Run: headless pygame with SDL's dummy video driver; simulated clock (each Clock.tick advances the game by its frame time, no real sleeping); random seed 0; keys injected as events and as key.get_pressed() state; no mouse input.
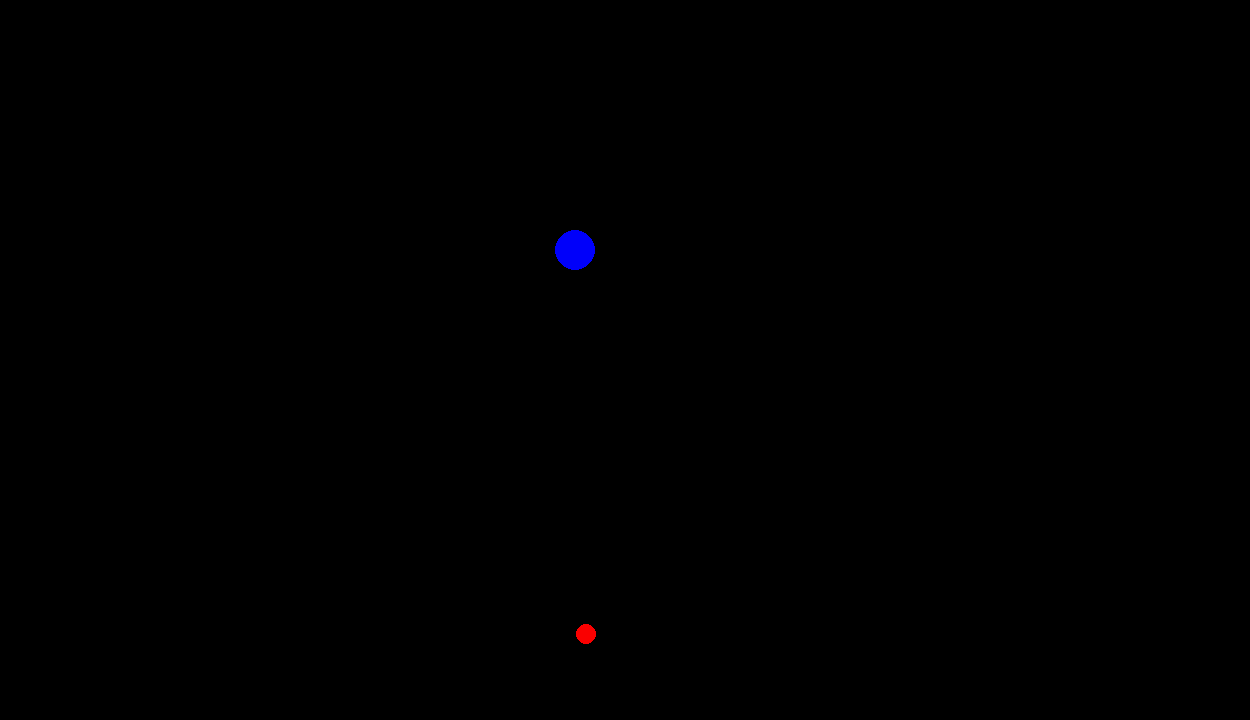
Frame 1 of 4 · flips 1–60 · no input
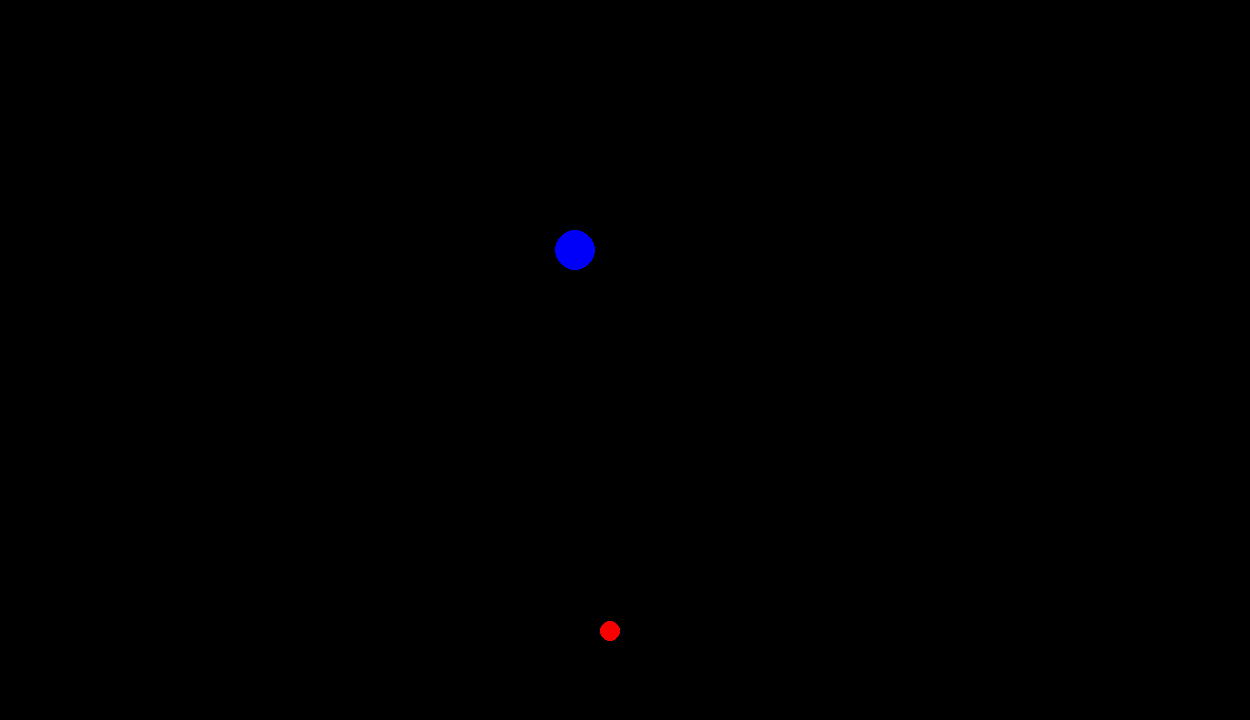
Frame 2 of 4 · flips 61–180 · tapped SPACE, RETURN · held RIGHT (→), D
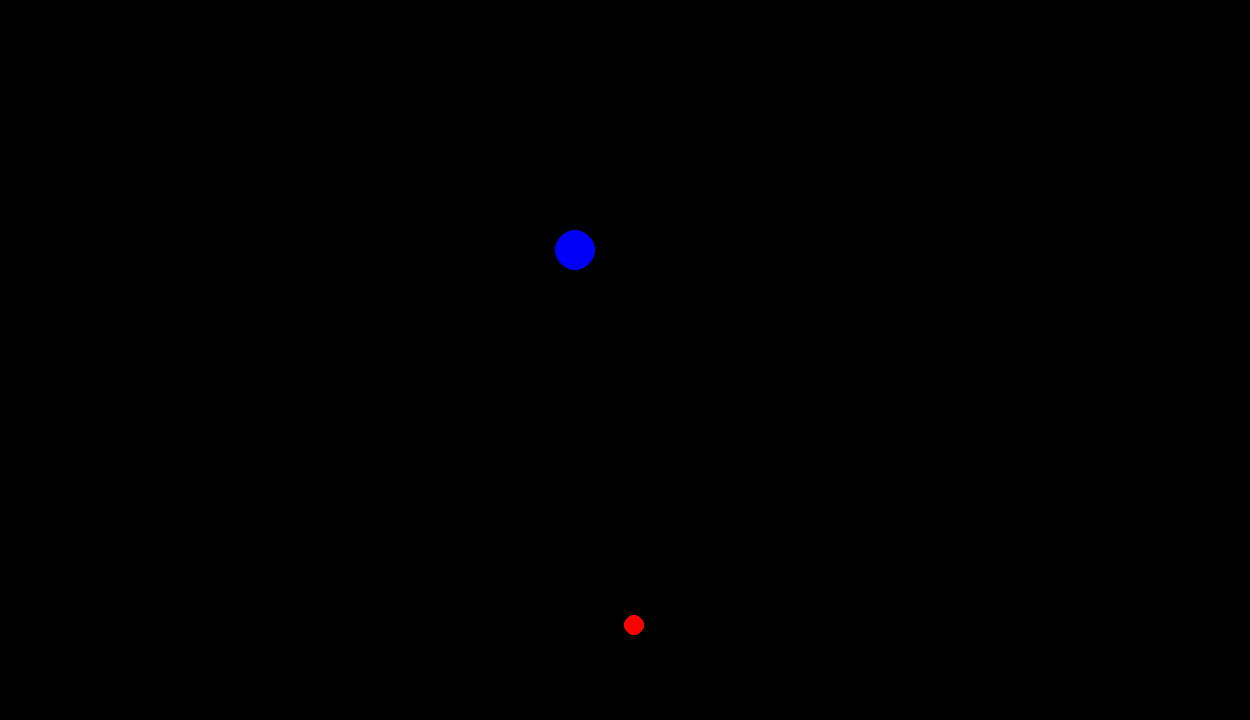
Frame 3 of 4 · flips 181–300 · held DOWN (↓), S
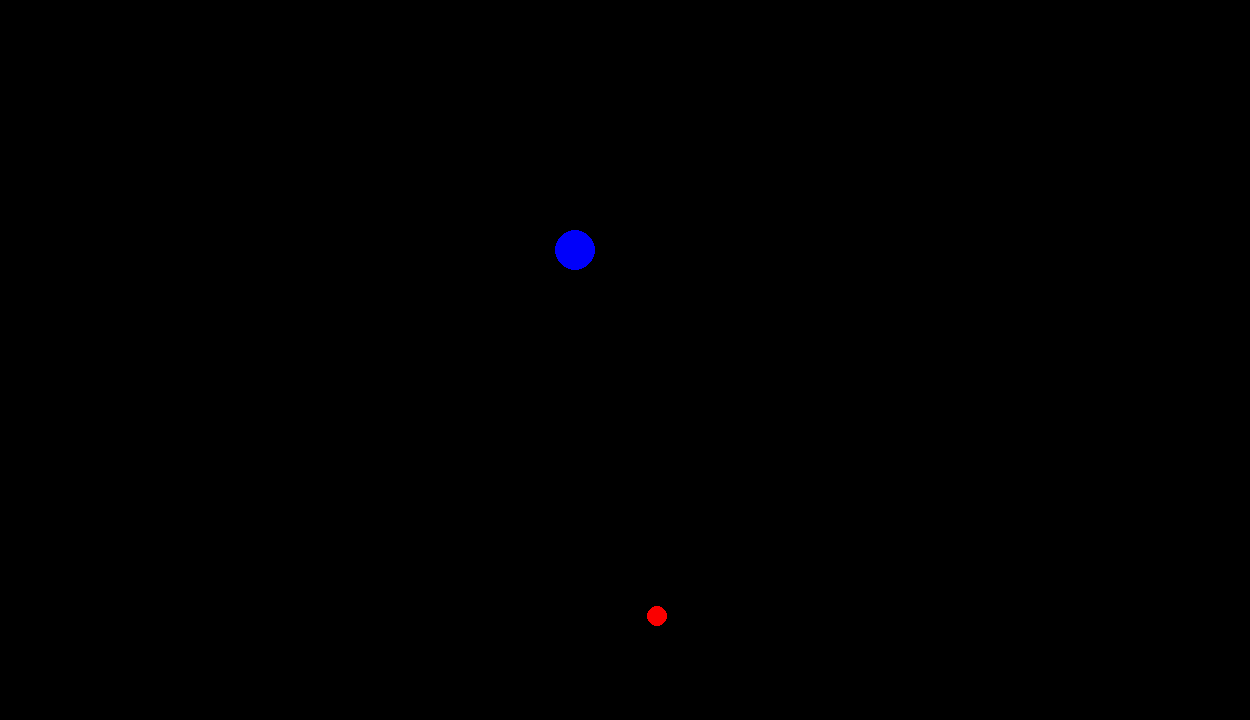
Frame 4 of 4 · flips 301–420 · held LEFT (←), A, UP (↑), W

The pygame program that drew these frames:

from math import *
import time
import pygame
G = 6.67408*10**(-11)
starttime = time.time()
pygame.init()

class OrbitingObject:
    def __init__(self, init_speed_x, init_speed_y, x, y, masse, size, color):
        self.velocity_x = 0
        self.velocity_y = 0
        self.speed_x = init_speed_x
        self.speed_y = init_speed_y
        self.x = x
        self.y = y
        self.masse = masse
        self.size = size
        self.color = color
        
    def update(self, dt):

        self.speed_x = self.velocity_x * dt + self.speed_x
        self.speed_y = self.velocity_y * dt + self.speed_y
        self.x = self.speed_x * dt + self.x
        self.y = self.speed_y * dt + self.y
    
    def setvelocity(self, F):
        self.velocity_x = projection_u_sur_v(F, (1, 0))
        #print(projection_u_sur_v(F, (1, 0)))
        self.velocity_y = projection_u_sur_v(F, (0, 1))
        #print(projection_u_sur_v(F, (0, 1)))


    def getposition(self) -> tuple:
        return(self.x, self.y)
    
    def getspeed(self) -> tuple:
        return (self.speed_x,self.speed_y)

    def draw(self, fenetre):
        pygame.draw.circle(fenetre, self.color, (self.x/1000000 + 575, self.y/1000000 + 250), self.size)

def scalaire(u : tuple, v : tuple):
    return sum([u[i]*v[i] for i in range(0,len(u))])

def projection_u_sur_v(u : tuple, v : tuple):
    return (scalaire(u,v))/(scalaire(v,v))

def Fg(mA : int, mB: int, dAB: float):
    return G*((mA*mB)/dAB**2)

def distance(A: tuple, B: tuple):
    return sqrt(sum([(B[i] - A[i])**2 for i in range(0, len(A))]))

def creervecteur(point1: tuple, point2: tuple):
    return tuple(point2[i]-point1[i] for i in range(0,len(point1)))

def norme_vecteur(u:tuple):
    return sqrt(sum([u[i]**2 for i in range(0, len(u))]))

def normalisation(u:tuple):
    norme = norme_vecteur(u)
    return tuple(u[i]/norme for i in range(0, len(u)))

def scalaire_foix_vecteur(u : tuple, k: int):
    return tuple(u[i] * k for i in range(0, len(u)))


if __name__ == "__main__":
    #Pygame
    size = (1250, 720 )
    screen = pygame.display.set_mode(size)
    pygame.display.set_caption("Ma fenêtre Pygame")


    terre = OrbitingObject(init_speed_x = 0, init_speed_y = 0, x = 0, y = 0, masse = 5.9*10**24, size = 20, color = (0,0,250))
    lune = OrbitingObject(init_speed_x = 200000000000000, init_speed_y = 0, x = 0, y = 384400*10**3, masse = 7.6*10**22, size = 10, color = (250,0,0))
    lune.draw(screen)
    terre.draw(screen)
    pygame.display.flip()

    
    #Boucle de simulation
    dx = 0.000000001
    actual_time = time.time()
    last_time = time.time()
    while actual_time-starttime < 10000:
        last_time = time.time()
        if last_time-actual_time > dx: #Permet de faire bouger les choses toutes les dx = 0.5 secondes
            actual_time = time.time()

            print(lune.getposition())

            #Pré calcul pour force appliqué à la lune
            dAB = distance(terre.getposition(), lune.getposition()) #calcul la distance entre la terre et la lune
            fAB = Fg(terre.masse, lune.masse, dAB) #calcul la force exercé par la terre sur la lune
            uAB = normalisation(creervecteur(terre.getposition(), lune.getposition())) #créer une vecteur normalisé qui part de la lune vers la terre
            uAB = scalaire_foix_vecteur(uAB, -fAB) #met à l'échelle de la force le vecteur uAB le - c'est pour dire que c'est une attraction
            lune.setvelocity(uAB) #Application des forces à la lune
            lune.update(dx)
            screen.fill((0,0,0))
            lune.draw(screen)

            terre.draw(screen)
            
            pygame.display.flip()
    pygame.quit()

            
            



 
